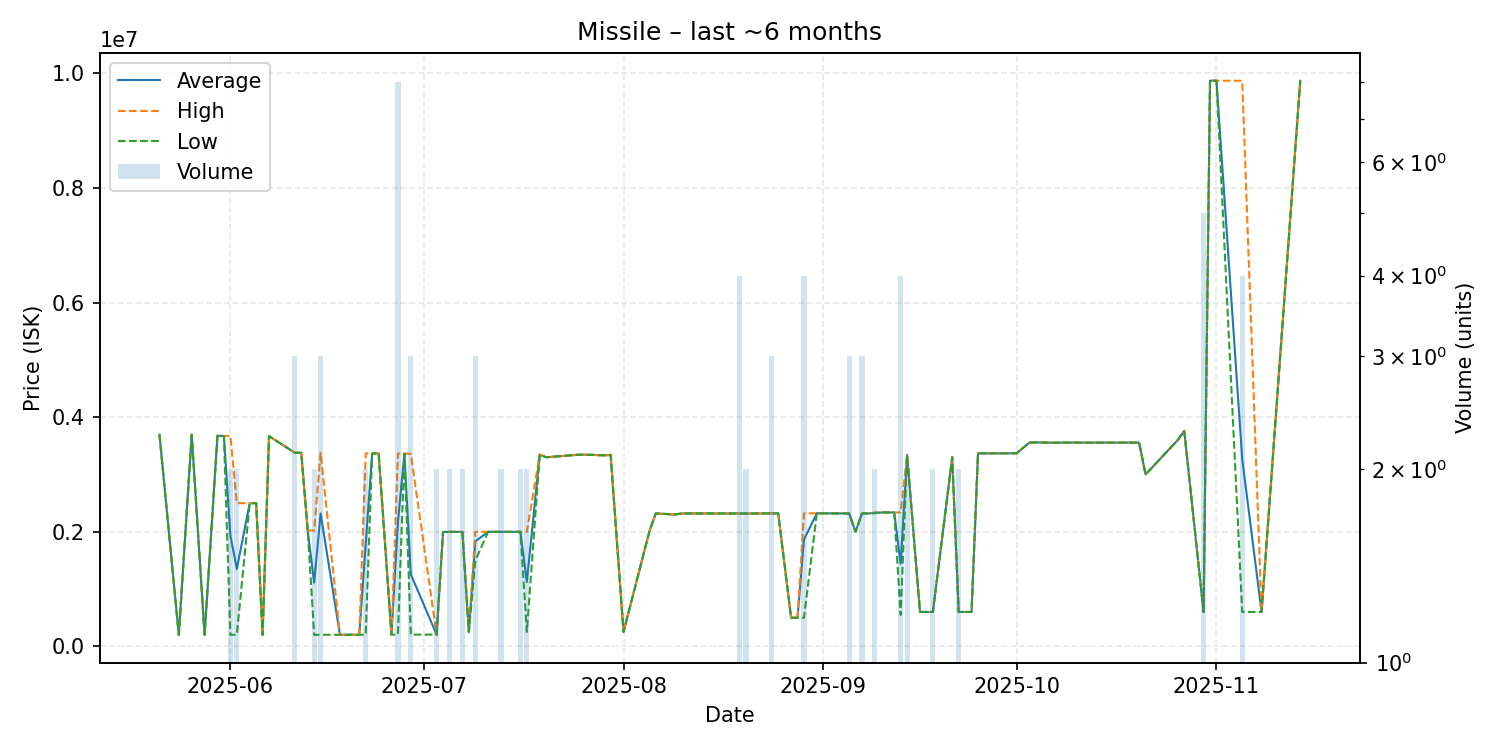

Values plotted in this chart, from the file beside it:
date, average, highest, lowest, order_count, volume
2025-05-21, 3695000, 3695000, 3695000, 1, 1
2025-05-24, 200800, 200800, 200800, 1, 1
2025-05-26, 3695000, 3695000, 3695000, 1, 1
2025-05-28, 201100, 201100, 201100, 1, 1
2025-05-30, 3676000, 3676000, 3676000, 1, 1
2025-05-31, 3671000, 3671000, 3671000, 1, 1
2025-06-01, 1937400, 3673000, 201800, 2, 2
2025-06-02, 1350900, 2500000, 201800, 2, 2
2025-06-04, 2499000, 2499000, 2499000, 1, 1
2025-06-05, 2500000, 2500000, 2500000, 1, 1
2025-06-06, 201900, 201900, 201900, 1, 1
2025-06-07, 3670000, 3670000, 3670000, 1, 1
2025-06-11, 3379000, 3379000, 3379000, 3, 3
2025-06-12, 3379000, 3379000, 3379000, 1, 1
2025-06-13, 2021000, 2021000, 2021000, 1, 1
2025-06-14, 1112050, 2022000, 202100, 2, 2
2025-06-15, 2319433, 3378000, 202300, 3, 3
2025-06-18, 202400, 202400, 202400, 1, 1
2025-06-21, 202400, 202400, 202400, 1, 1
2025-06-22, 1785250, 3368000, 202500, 2, 2
2025-06-23, 3368000, 3368000, 3368000, 1, 1
2025-06-24, 3367000, 3367000, 3367000, 1, 1
2025-06-26, 205200, 205200, 205200, 1, 1
2025-06-27, 2171950, 3365000, 205200, 7, 8
2025-06-28, 3364000, 3364000, 3364000, 1, 1
2025-06-29, 1257133, 3361000, 205200, 2, 3
2025-07-03, 205300, 205300, 205300, 1, 2
2025-07-04, 1997000, 1997000, 1997000, 1, 1
2025-07-05, 1999000, 2000000, 1998000, 2, 2
2025-07-07, 1997500, 1998000, 1997000, 2, 2
2025-07-08, 250300, 250300, 250300, 1, 1
2025-07-09, 1832667, 1999000, 1500000, 3, 3
2025-07-11, 1999000, 1999000, 1999000, 1, 1
2025-07-13, 1998500, 1999000, 1998000, 2, 2
2025-07-16, 1999000, 1999000, 1999000, 2, 2
2025-07-17, 1125100, 1999000, 251200, 2, 2
2025-07-19, 3346000, 3346000, 3346000, 1, 1
2025-07-20, 3300000, 3300000, 3300000, 1, 1
2025-07-25, 3345000, 3345000, 3345000, 1, 1
2025-07-27, 3343000, 3343000, 3343000, 1, 1
2025-07-29, 3333000, 3333000, 3333000, 1, 1
2025-07-30, 3342000, 3342000, 3342000, 1, 1
2025-08-01, 252400, 252400, 252400, 1, 1
2025-08-05, 2000000, 2000000, 2000000, 1, 1
2025-08-06, 2320000, 2320000, 2320000, 1, 1
2025-08-09, 2301000, 2301000, 2301000, 1, 1
2025-08-10, 2319000, 2319000, 2319000, 1, 1
2025-08-12, 2320000, 2320000, 2320000, 1, 1
2025-08-19, 2319000, 2319000, 2319000, 4, 4
2025-08-20, 2318500, 2319000, 2318000, 2, 2
2025-08-24, 2320667, 2321000, 2320000, 3, 3
2025-08-25, 2323000, 2323000, 2323000, 1, 1
2025-08-27, 500200, 500200, 500200, 1, 1
2025-08-28, 500200, 500200, 500200, 1, 1
2025-08-29, 1866550, 2322000, 500200, 2, 4
2025-08-31, 2322000, 2322000, 2322000, 1, 1
2025-09-05, 2320333, 2321000, 2320000, 3, 3
2025-09-06, 2000000, 2000000, 2000000, 1, 1
2025-09-07, 2319667, 2320000, 2319000, 3, 3
2025-09-08, 2320000, 2320000, 2320000, 1, 1
... 32 more rows
